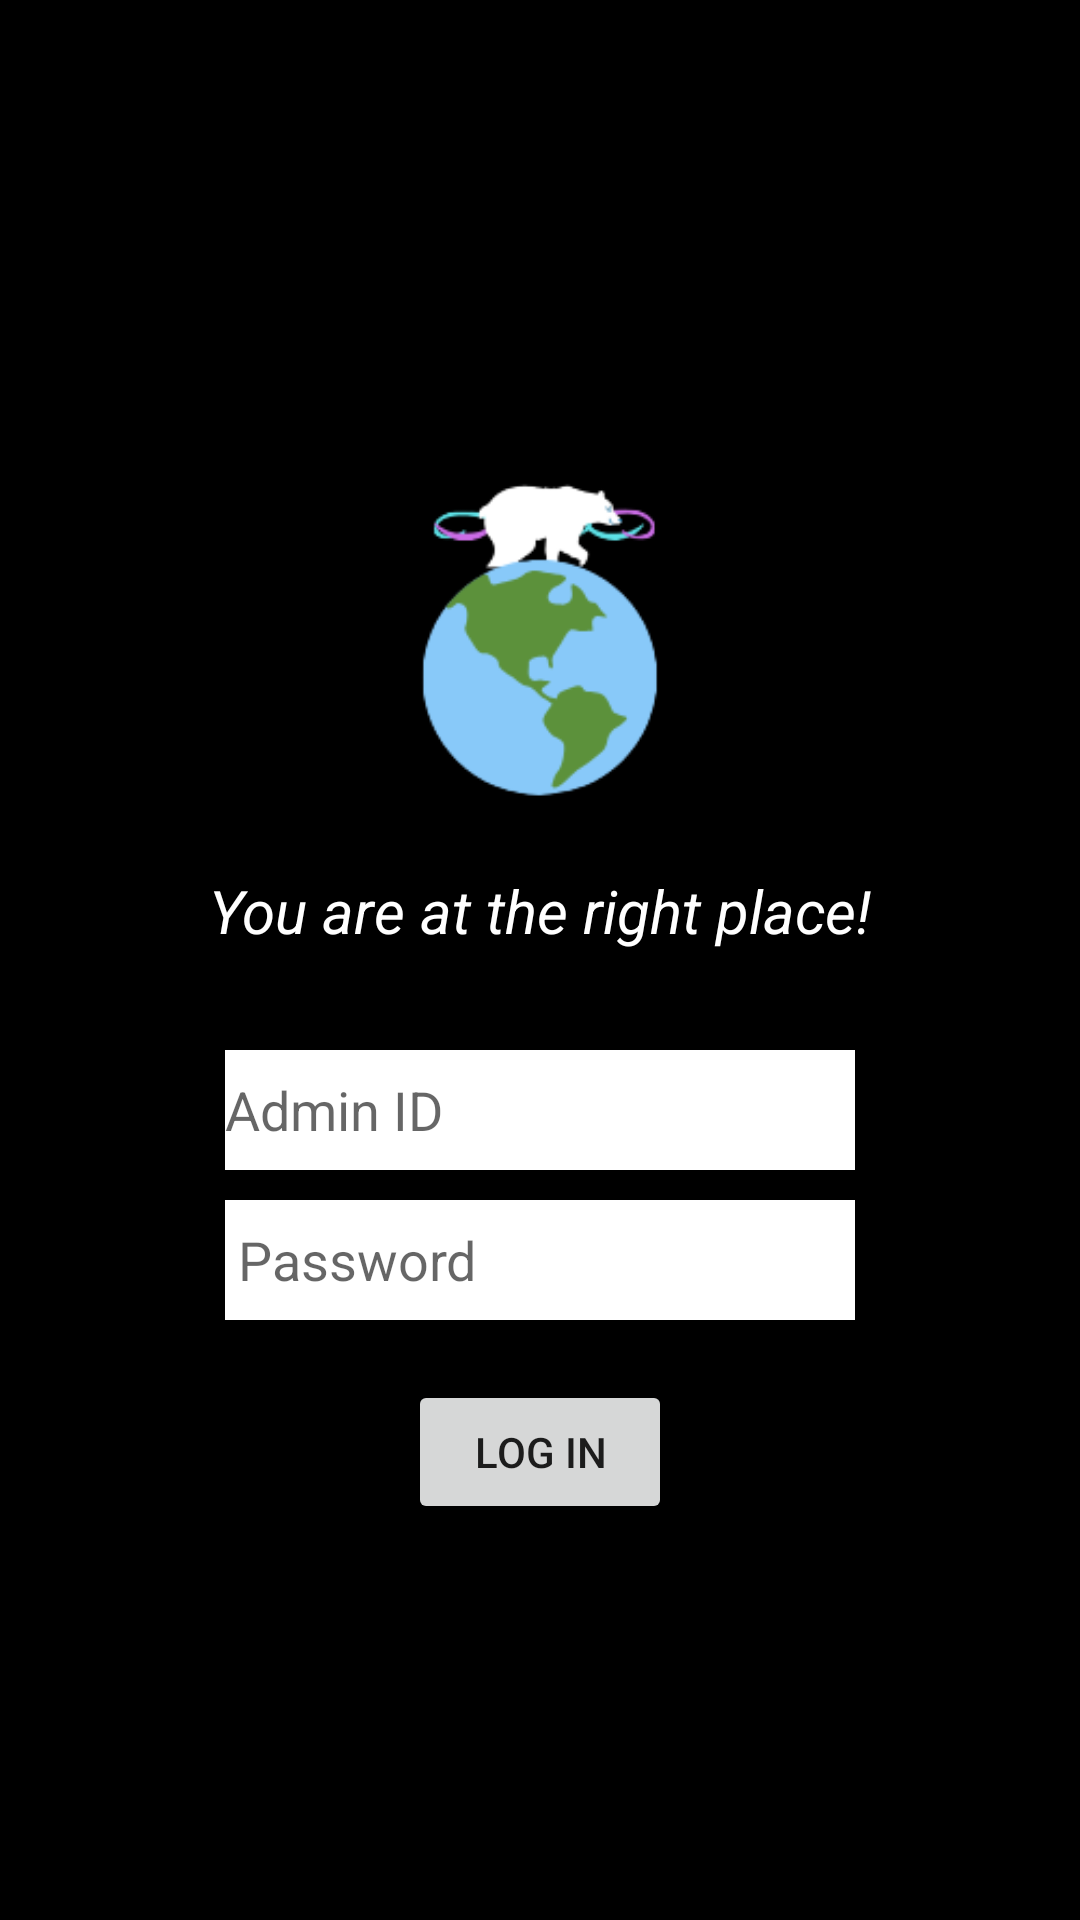

Produce the Android XML layout that renders to this screen, including the resource entries it uses.
<!-- AndroidManifest.xml: application theme AppTheme -->
<!-- res/layout/activity_admin_login.xml -->
<?xml version="1.0" encoding="utf-8"?>
<RelativeLayout xmlns:android="http://schemas.android.com/apk/res/android"
    xmlns:app="http://schemas.android.com/apk/res-auto"
    xmlns:tools="http://schemas.android.com/tools"
    android:layout_width="match_parent"
    android:layout_height="match_parent"
    android:background="@color/black"
    tools:context=".MainActivity">

    <EditText
        android:id="@+id/adminUsername"
        android:layout_width="wrap_content"
        android:layout_height="40dp"
        android:layout_centerHorizontal="true"
        android:layout_marginTop="350dp"
        android:background="@color/white"
        android:ems="10"
        android:hint="Admin ID"
        android:inputType="textPersonName"
        android:singleLine="false" />

    <EditText
        android:id="@+id/adminPassword"
        android:layout_width="wrap_content"
        android:layout_height="40dp"
        android:layout_centerHorizontal="true"
        android:layout_marginTop="400dp"
        android:background="@color/white"
        android:ems="10"
        android:hint=" Password"
        android:inputType="textPersonName" />

    <ImageView
        android:id="@+id/imageView"
        android:layout_width="wrap_content"
        android:layout_height="wrap_content"
        app:srcCompat="@drawable/logo2" />

    <Button
        android:id="@+id/adminLogin"
        android:layout_width="wrap_content"
        android:layout_height="wrap_content"
        android:layout_centerHorizontal="true"
        android:layout_marginTop="460dp"
        android:text="Log in" />

    <TextView
        android:id="@+id/textView2"
        android:layout_width="wrap_content"
        android:layout_height="wrap_content"
        android:layout_centerHorizontal="true"
        android:layout_marginVertical="290dp"
        android:text="You are at the right place!"
        android:textColor="@color/white"
        android:textSize="20dp"
        android:textStyle="italic" />

</RelativeLayout>
<!-- resources referenced by this layout -->
<resources>
  <color name="black">#000000</color>
  <color name="white">#ffffff</color>
  <!-- drawable logo2: png bitmap (drawable, 15280 bytes) -->
  <style name="AppTheme" parent="Theme.AppCompat.Light.NoActionBar">
          
          <item name="colorPrimary">@color/colorPrimary</item>
          <item name="colorPrimaryDark">@color/colorPrimaryDark</item>
          <item name="colorAccent">@color/colorAccent</item>
      </style>
  <color name="colorPrimary">#008577</color>
  <color name="colorPrimaryDark">#00574B</color>
  <color name="colorAccent">#D81B60</color>
</resources>
